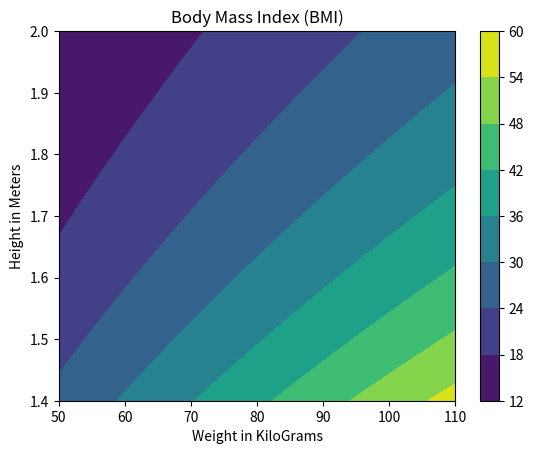

Write the Python code that produced this figure.
#!/usr/bin/env python
# coding: utf-8

# # Introduction to Progamming Languages with Python 
# ### University of Qom
# ##### Sat. 1401/09/05

# ### Algorithm, Flowchart, Problem Solving 3rd Series

# In[8]:


get_ipython().run_cell_magic('time', '', "\ndef fact(n):\n    f = 1\n    for i in range(2, n+1):\n        f = f*i\n    return f\n\ndef neper(n):\n    e = 0\n    for i in range(n+1):\n        e = e + 1/fact(i)\n    \n    return e\n\n# for i in range(20):\n#     print(i, neper(i), sep='\\t')\nneper(1000)")


# In[25]:


get_ipython().run_cell_magic('time', '', "def fact(n):\n    if n<=1: return 1\n    return n*fact(n-1)\n\ndef neper(n):\n    e = 0\n    for i in range(n+1):\n        e = e + 1/fact(i)\n    \n    return e\n\n# for i in range(20):\n#     print(i, neper(i), sep='\\t')\nneper(1000)")


# In[10]:


get_ipython().run_cell_magic('time', '', "\ndef neper(n):\n    e = 1\n    f = 1\n    for i in range(1, n+1):\n        f = f*i\n        e = e + 1/f\n    \n    return e\n\n# for i in range(20):\n#     print(i, neper(i), sep='\\t')\nneper(100000)")


# In[41]:


def birthday(n):
    year = n//100
    month = n%100
    print("saal:{:02}".format(year))
    print("maah:{:02}".format(month))

birthday(7106)


# In[62]:


def is_complete(n):
    s = 1
    for i in range(2,n//2+1):
        if n%i==0:
            s = s + i
    if s==n:
        return True
    else:
        return False
    
    
is_complete(33550336)
# is_complete(137438691328)


# In[57]:


get_ipython().run_cell_magic('time', '', 'for i in range(2, 10_000):\n    if is_complete(i):\n        print(i)')


# In[54]:


get_ipython().run_cell_magic('time', '', 'def is_complete(n):\n    s = 1\n    d = n\n    for i in range(2,n//2+1):\n        if n%i==0:\n            d = i\n            break\n    \n    for i in range(2,n//d+1):\n        if n%i==0:\n            s = s + i\n    if s==n:\n        return True\n    else:\n        return False\n    \n    \nfor i in range(2, 10_000):\n    if is_complete(i):\n        print(i)')


# In[66]:


def complete(p):
    return 2**(p-1) * (2**p-1)

for i in 2,3,5,7,11,13,17,19,23,29,31,37:
    print(complete(i))


# In[41]:


import matplotlib.pyplot as plt
import numpy as np

weights = np.linspace(50, 110)
heights = np.linspace(1.4, 2)
xx, yy = np.meshgrid(weights, heights)
zz = xx / yy**2

h = plt.contourf(weights, heights, zz)
plt.title('Body Mass Index (BMI)')
plt.xlabel('Weight in KiloGrams')
plt.ylabel('Height in Meters')
plt.colorbar()
plt.show()


print("""
    Underweight:        BMI < 18.5
    Normal     : 18.5 ≤ BMI < 25
    Overweight : 25   ≤ BMI < 30
    Obese      : 30   ≤ BMI
""")

